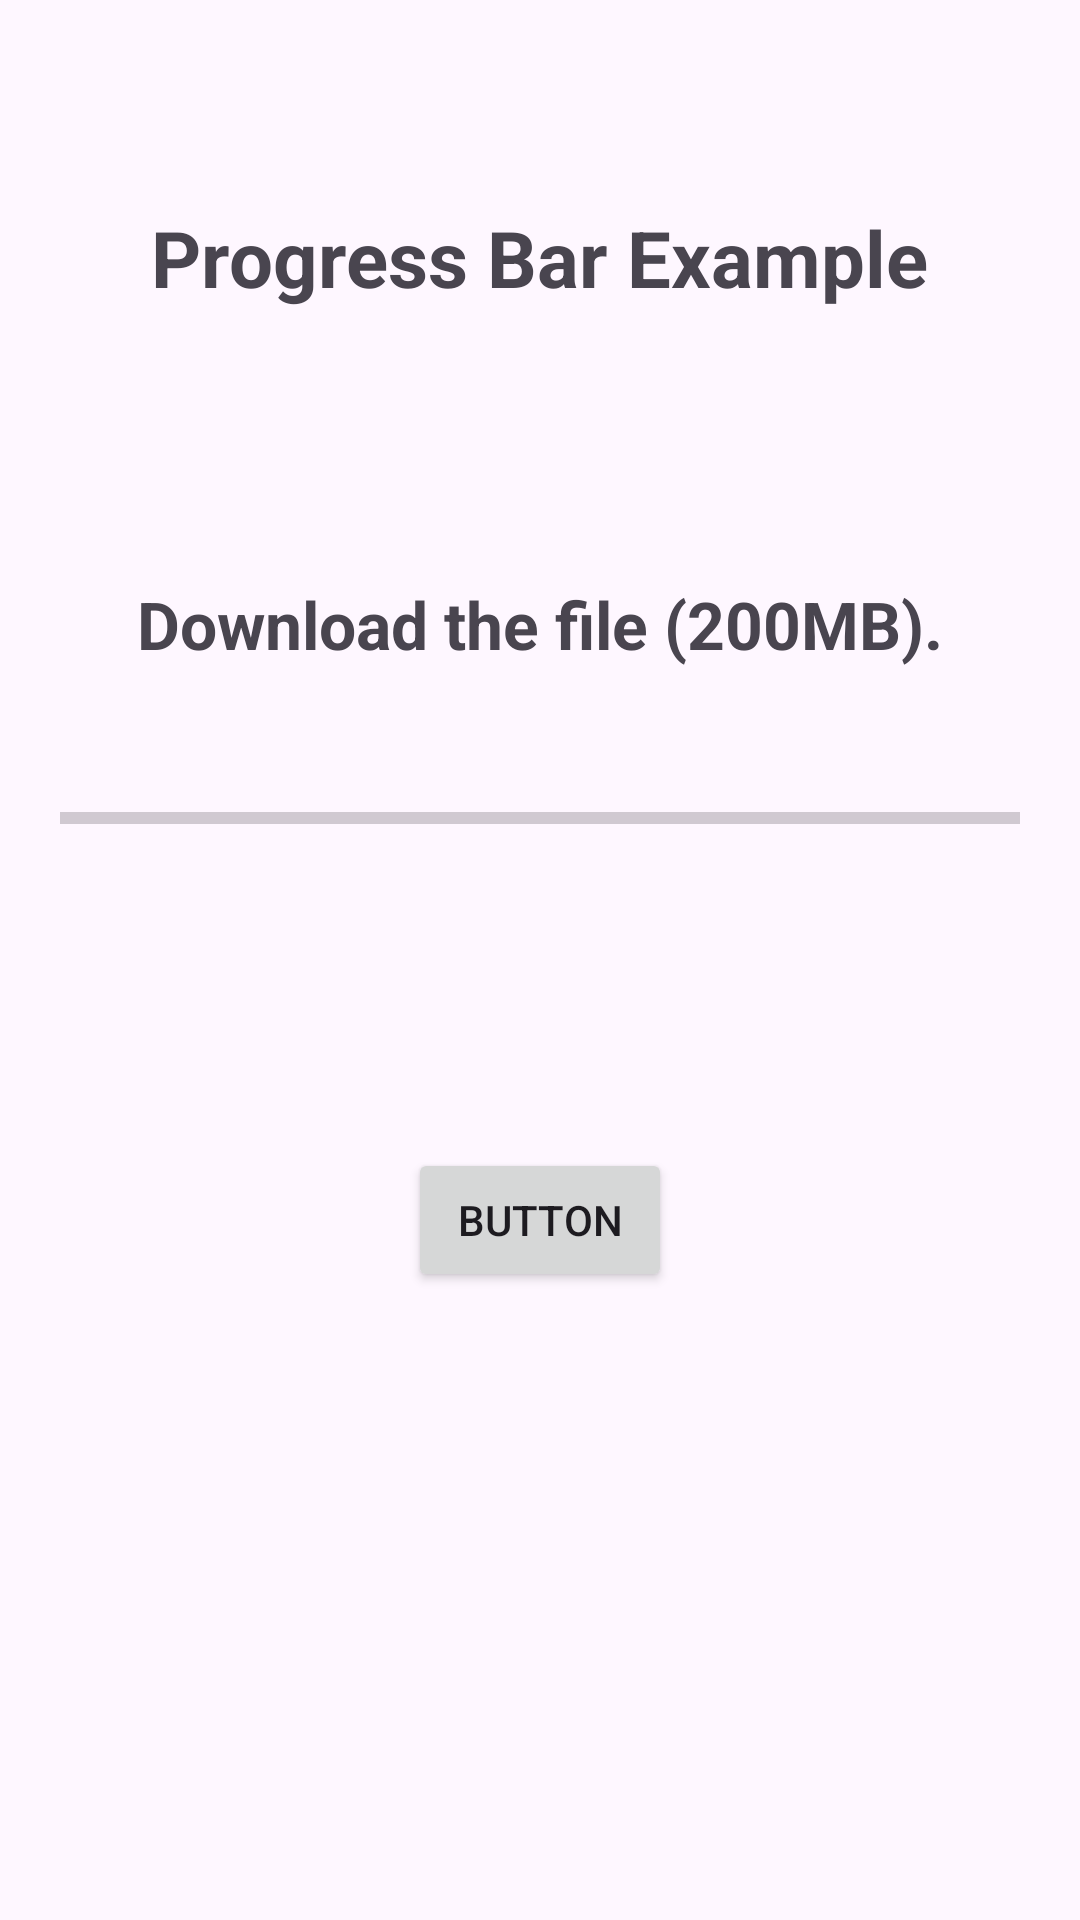

The Android layout XML behind this screen, and the referenced resources:
<!-- AndroidManifest.xml: application theme Theme.AdvancedWidgetsApp -->
<!-- res/layout/activity_progress_bar.xml -->
<?xml version="1.0" encoding="utf-8"?>
<androidx.constraintlayout.widget.ConstraintLayout xmlns:android="http://schemas.android.com/apk/res/android"
    xmlns:app="http://schemas.android.com/apk/res-auto"
    xmlns:tools="http://schemas.android.com/tools"
    android:layout_width="match_parent"
    android:layout_height="match_parent"
    tools:context=".ProgressBarActivity">

    <TextView
        android:id="@+id/textView8"
        android:layout_width="wrap_content"
        android:layout_height="wrap_content"
        android:text="Progress Bar Example"
        android:textSize="26sp"
        android:textStyle="bold"
        app:layout_constraintBottom_toBottomOf="parent"
        app:layout_constraintEnd_toEndOf="parent"
        app:layout_constraintStart_toStartOf="parent"
        app:layout_constraintTop_toTopOf="parent"
        app:layout_constraintVertical_bias="0.113" />

    <TextView
        android:id="@+id/textView9"
        android:layout_width="wrap_content"
        android:layout_height="wrap_content"
        android:layout_marginTop="90dp"
        android:text="Download the file (200MB)."
        android:textSize="22sp"
        android:textStyle="bold"
        app:layout_constraintEnd_toEndOf="parent"
        app:layout_constraintStart_toStartOf="parent"
        app:layout_constraintTop_toBottomOf="@+id/textView8" />

    <ProgressBar
        android:id="@+id/progressBar"
        style="?android:attr/progressBarStyleHorizontal"
        android:layout_width="320dp"
        android:layout_height="20dp"
        android:layout_marginTop="40dp"
        android:max="100"
        android:progress="0"
        app:layout_constraintEnd_toEndOf="parent"
        app:layout_constraintStart_toStartOf="parent"
        app:layout_constraintTop_toBottomOf="@+id/textView9" />

    <Button
        android:id="@+id/button"
        android:layout_width="wrap_content"
        android:layout_height="wrap_content"
        android:layout_marginTop="100dp"
        android:text="Button"
        app:layout_constraintEnd_toEndOf="parent"
        app:layout_constraintStart_toStartOf="parent"
        app:layout_constraintTop_toBottomOf="@+id/progressBar" />

    <TextView
        android:id="@+id/progressTV"
        android:layout_width="wrap_content"
        android:layout_height="wrap_content"
        android:layout_marginTop="30dp"
        android:text=""
        android:visibility="gone"
        app:layout_constraintEnd_toEndOf="parent"
        app:layout_constraintStart_toStartOf="parent"
        app:layout_constraintTop_toBottomOf="@+id/progressBar" />
</androidx.constraintlayout.widget.ConstraintLayout>
<!-- resources referenced by this layout -->
<resources>
  <style name="Theme.AdvancedWidgetsApp" parent="Base.Theme.AdvancedWidgetsApp" />
  <style name="Base.Theme.AdvancedWidgetsApp" parent="Theme.Material3.DayNight.NoActionBar">
          
          
      </style>
</resources>
